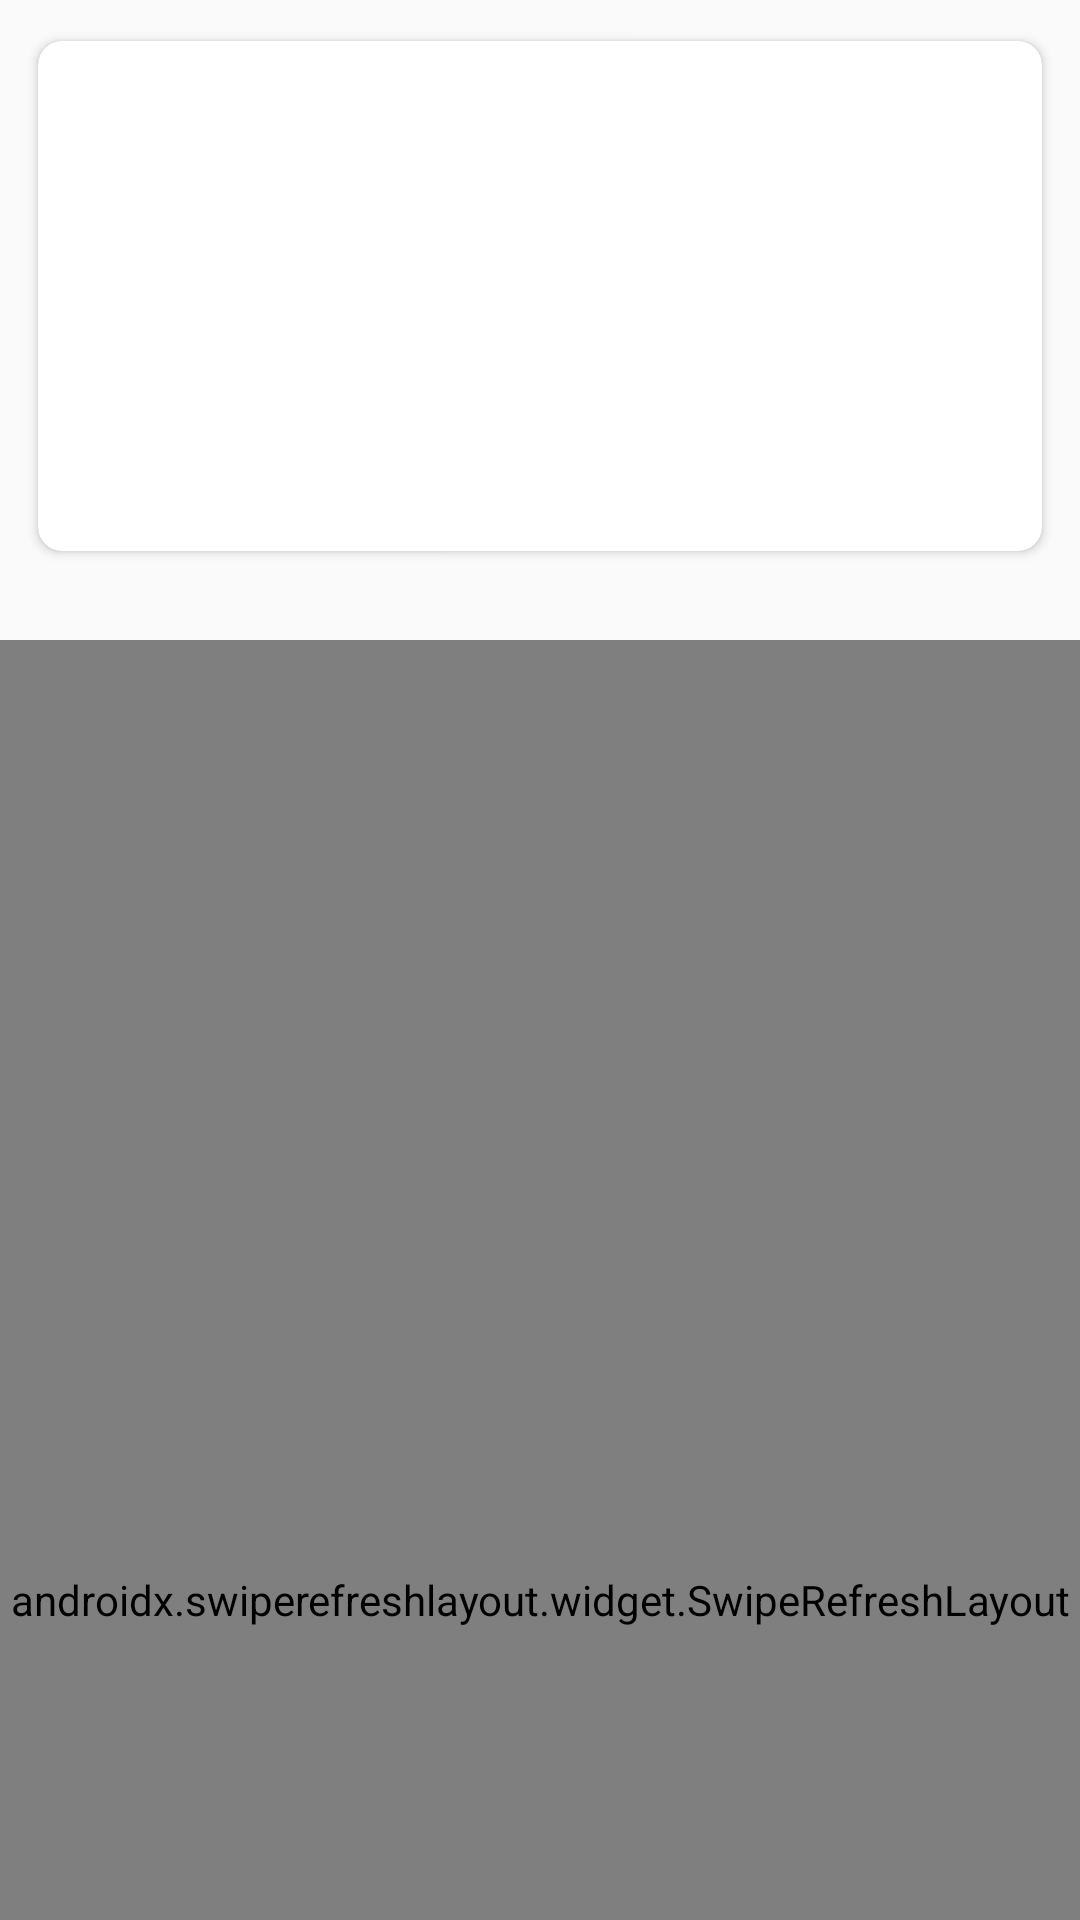

Here is an Android app screen rendered from its layout file. Give the layout XML and the strings, colors and styles it references.
<!-- AndroidManifest.xml: application theme AppTheme -->
<!-- res/layout/fragment_main.xml -->
<?xml version="1.0" encoding="utf-8"?>
<androidx.coordinatorlayout.widget.CoordinatorLayout xmlns:android="http://schemas.android.com/apk/res/android"
    xmlns:app="http://schemas.android.com/apk/res-auto"
    android:layout_width="match_parent"
    android:layout_height="match_parent"
    android:orientation="vertical">

    <com.google.android.material.appbar.AppBarLayout
        android:layout_width="match_parent"
        android:layout_height="wrap_content"
        android:background="@null"
        app:elevation="0dp">

        <com.google.android.material.appbar.CollapsingToolbarLayout
            android:layout_width="match_parent"
            android:layout_height="wrap_content"
            android:background="@null"
            app:layout_scrollFlags="exitUntilCollapsed|scroll|snap">

            <LinearLayout
                android:layout_width="match_parent"
                android:layout_height="wrap_content"
                android:layout_marginStart="8dp"
                android:layout_marginTop="8dp"
                android:layout_marginEnd="8dp"
                android:gravity="center"
                android:orientation="vertical">

                <androidx.cardview.widget.CardView
                    android:layout_width="match_parent"
                    android:layout_height="wrap_content"
                    android:layout_marginBottom="8dp"
                    app:cardCornerRadius="@dimen/card_corner"
                    app:cardPreventCornerOverlap="true"
                    app:cardUseCompatPadding="true">

                    <FrameLayout
                        android:layout_width="wrap_content"
                        android:layout_height="wrap_content"
                        android:layout_gravity="center">

                        <androidx.viewpager.widget.ViewPager
                            android:id="@+id/pager"
                            android:layout_width="match_parent"
                            android:layout_height="170dp" />
                    </FrameLayout>
                </androidx.cardview.widget.CardView>

                <LinearLayout
                    android:id="@+id/indicator"
                    android:layout_width="wrap_content"
                    android:layout_height="wrap_content"
                    android:gravity="center"
                    android:orientation="horizontal"
                    android:padding="8dp" />
            </LinearLayout>
        </com.google.android.material.appbar.CollapsingToolbarLayout>
    </com.google.android.material.appbar.AppBarLayout>

    <androidx.swiperefreshlayout.widget.SwipeRefreshLayout
        android:id="@+id/swipe"
        android:layout_width="match_parent"
        android:layout_height="match_parent"
        app:layout_behavior="com.google.android.material.appbar.AppBarLayout$ScrollingViewBehavior">

        <androidx.recyclerview.widget.RecyclerView
            android:id="@+id/recycler"
            android:layout_width="match_parent"
            android:layout_height="match_parent"
            android:clipToPadding="false"
            android:paddingStart="10dp"
            android:paddingEnd="10dp"
            app:layoutManager="androidx.recyclerview.widget.GridLayoutManager"
            app:spanCount="2" />
    </androidx.swiperefreshlayout.widget.SwipeRefreshLayout>

    <TextView
        android:id="@+id/noItem"
        style="@style/textHeader"
        android:layout_width="match_parent"
        android:layout_height="wrap_content"
        android:layout_marginTop="70dp"
        android:gravity="center"
        android:text="@string/no_items_found"
        android:visibility="gone" />

    <include layout="@layout/progress_layout" />
</androidx.coordinatorlayout.widget.CoordinatorLayout>
<!-- res/layout/progress_layout.xml (included above) -->
<?xml version="1.0" encoding="utf-8"?>
<RelativeLayout xmlns:android="http://schemas.android.com/apk/res/android"
    xmlns:app="http://schemas.android.com/apk/res-auto"
    android:id="@+id/progress"
    android:layout_width="match_parent"
    android:layout_height="match_parent"
    android:background="@color/colorPrimaryTrans"
    android:visibility="gone">


    <com.wang.avi.AVLoadingIndicatorView
        android:id="@+id/avi"
        style="@style/AVLoadingIndicatorView"
        android:layout_width="wrap_content"
        android:layout_height="wrap_content"
        android:visibility="visible"
        app:indicatorColor="@color/colorPrimary"
        android:layout_gravity="center"
        app:indicatorName="BallPulseIndicator"
        android:layout_centerInParent="true"

        />

</RelativeLayout>
<!-- resources referenced by this layout -->
<resources>
  <color name="colorPrimary">#D81B60</color>
  <color name="colorPrimaryTrans">#43A0A0A0</color>
  <dimen name="card_corner">8dp</dimen>
  <string name="no_items_found">No items found</string>
  <style name="textHeader">
          <item name="android:textColor">@android:color/black</item>
          <item name="android:textSize">@dimen/text_big</item>
          <item name="android:textStyle">bold</item>
      </style>
  <style name="AppTheme" parent="Theme.AppCompat.Light.NoActionBar">
          
          <item name="colorPrimary">@color/colorPrimary</item>
          <item name="colorPrimaryDark">@color/colorPrimaryDark</item>
          <item name="colorAccent">@color/colorAccent</item>
      </style>
  <dimen name="text_big">20sp</dimen>
  <color name="colorPrimaryDark">#AA013C</color>
  <color name="colorAccent">#888888</color>
</resources>
